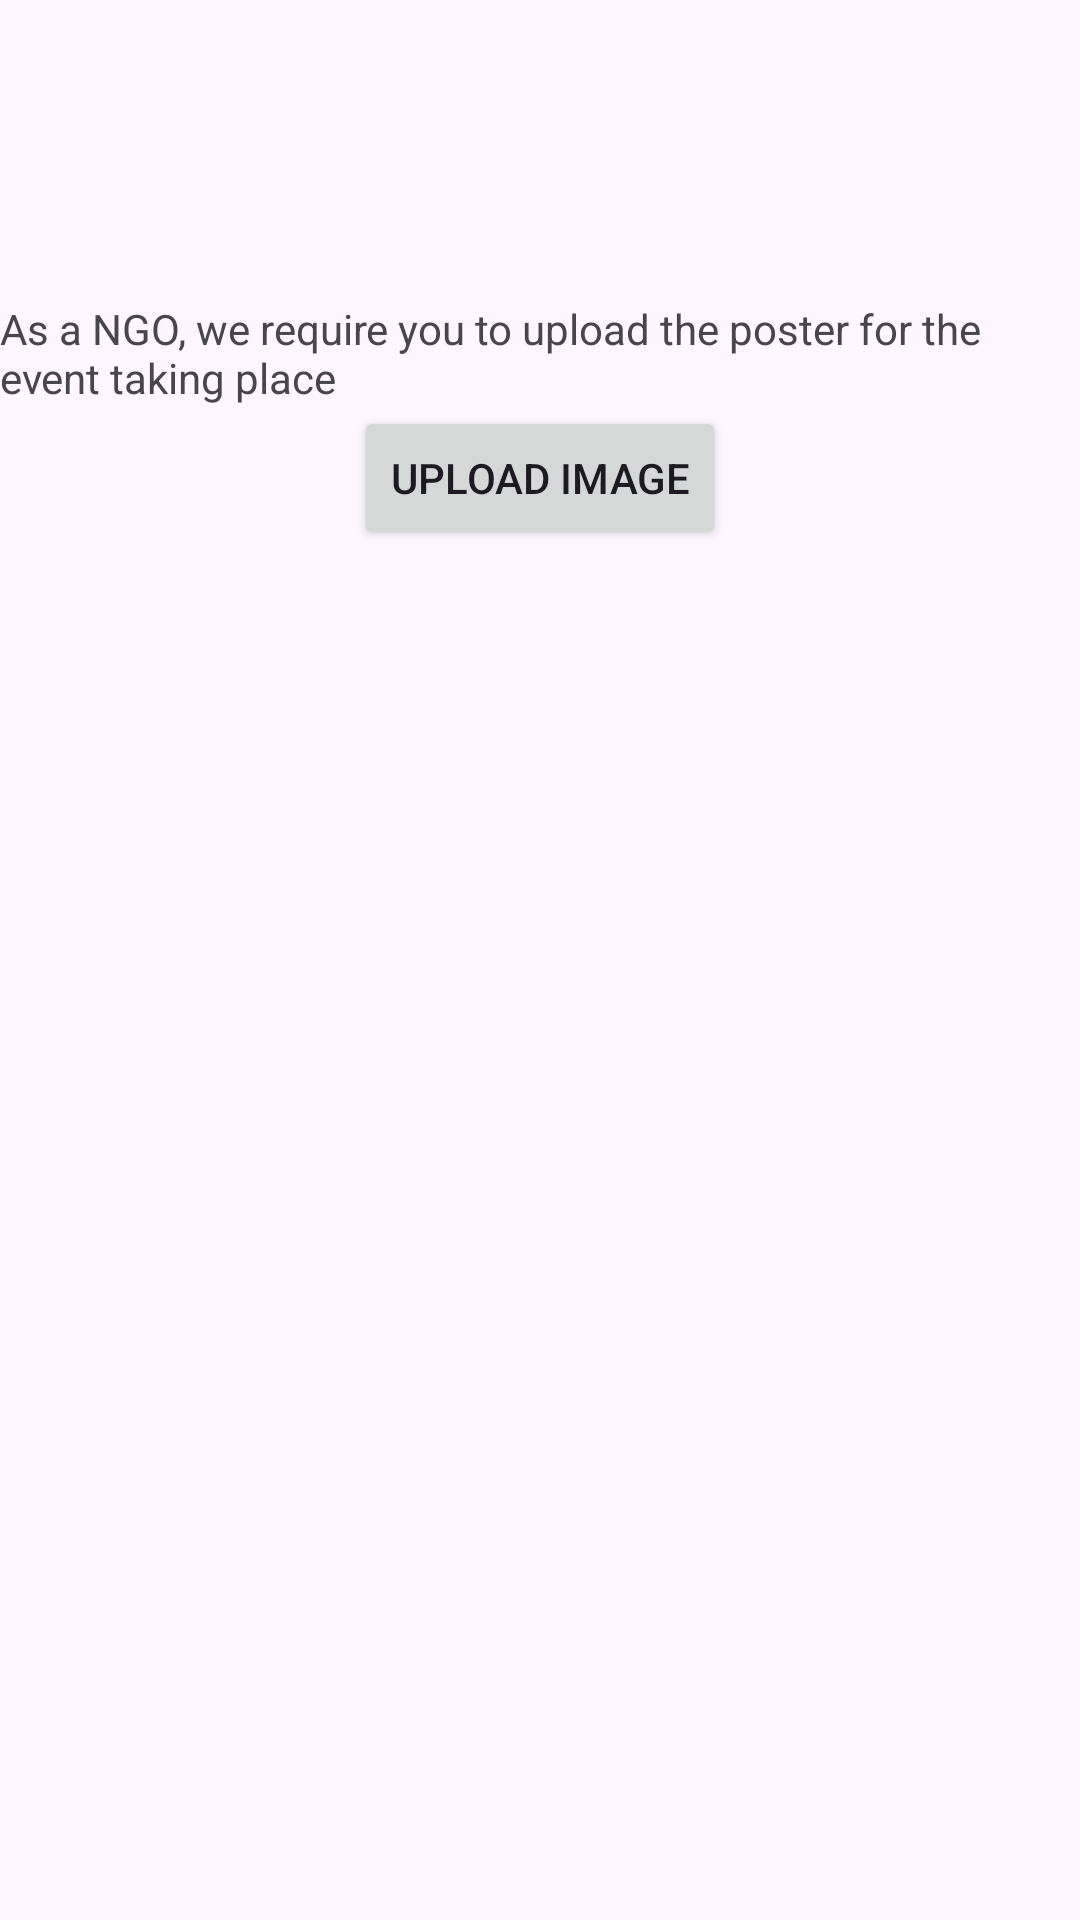

Android layout source for this screen:
<!-- AndroidManifest.xml: application theme Theme.Forest -->
<!-- res/layout/activity_event1.xml -->
<?xml version="1.0" encoding="utf-8"?>
<androidx.constraintlayout.widget.ConstraintLayout xmlns:android="http://schemas.android.com/apk/res/android"
    xmlns:app="http://schemas.android.com/apk/res-auto"
    xmlns:tools="http://schemas.android.com/tools"
    android:layout_width="match_parent"
    android:layout_height="match_parent"
    tools:context=".event1">

    <TextView
        android:id="@+id/textView2"
        android:layout_width="wrap_content"
        android:layout_height="wrap_content"
        android:layout_marginStart="50dp"
        android:layout_marginTop="100dp"
        android:layout_marginEnd="50dp"
        android:layout_marginBottom="200dp"
        android:text="As a NGO, we require you to upload the poster for the event taking place"
        app:layout_constraintBottom_toTopOf="@+id/button_upload_image"
        app:layout_constraintEnd_toEndOf="parent"
        app:layout_constraintStart_toStartOf="parent"
        app:layout_constraintTop_toTopOf="parent" />

    <Button
        android:id="@+id/button_upload_image"
        android:layout_width="wrap_content"
        android:layout_height="wrap_content"
        android:text="Upload Image"
        app:layout_constraintTop_toBottomOf="@id/textView2"
        app:layout_constraintStart_toStartOf="parent"
        app:layout_constraintEnd_toEndOf="parent"/>

    <ImageView
        android:id="@+id/uploaded_image_view"
        android:layout_width="match_parent"
        android:layout_height="wrap_content"
        app:layout_constraintTop_toBottomOf="@id/button_upload_image"
        android:contentDescription="@string/uploaded_image"/>

</androidx.constraintlayout.widget.ConstraintLayout>
<!-- resources referenced by this layout -->
<resources>
  <string name="uploaded_image">Uploaded Image</string>
  <style name="Theme.Forest" parent="Base.Theme.Forest" />
  <style name="Base.Theme.Forest" parent="Theme.Material3.DayNight.NoActionBar">
          
          
      </style>
</resources>
